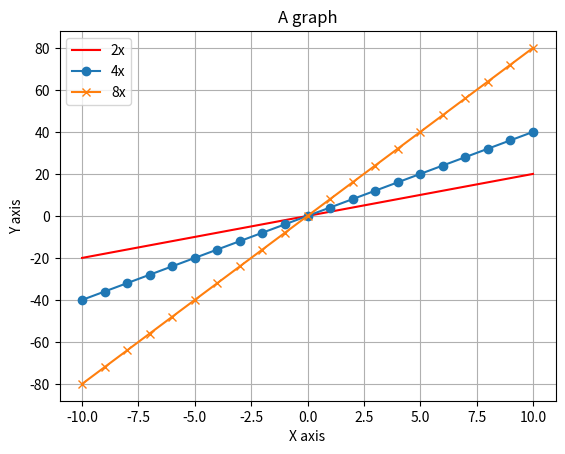

Recreate this plot in Python.

import matplotlib.pyplot as plt

x = range(-10, 11)
y1 = [2 * val for val in x]
y2 = [4 * val for val in x]
y3 = [8 * val for val in x]

plt.plot(x, y1, label="2x", color="red")
plt.plot(x, y2, label="4x", marker="o")
plt.plot(x, y3, label="8x", marker="x")

plt.legend()
plt.title("A graph")
plt.xlabel("X axis")
plt.ylabel("Y axis")
plt.grid(True)

plt.show()